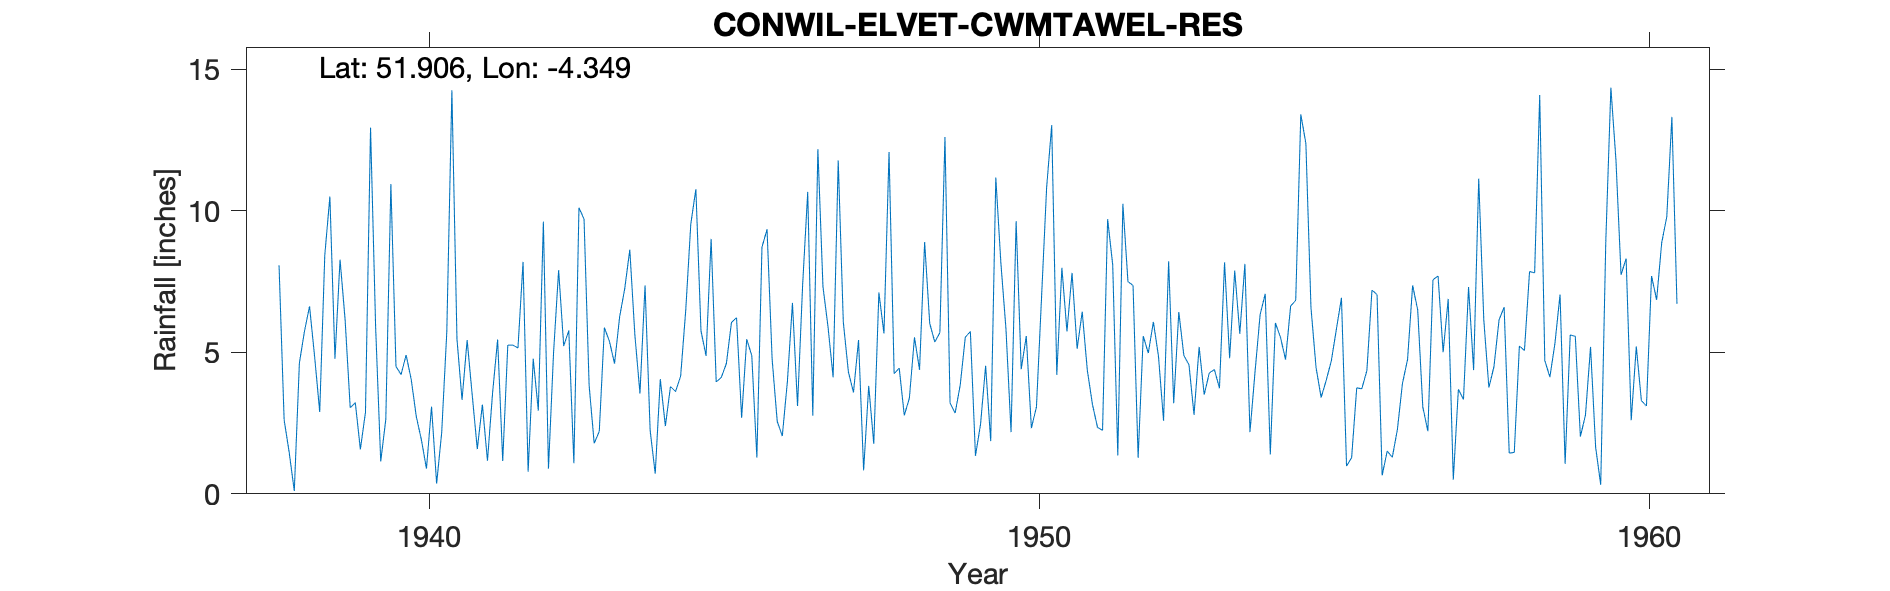

The table this chart was drawn from, first rows:
CONWIL-ELVET-CWMTAWEL-RES, , , , , , , , , , , , , , , , , , , , , , , 
Grid ref, SN385257, Long, -4.349, Lat, 51.91, Elevation, 350, ft., , , , , , , , , , , , , , , 
Station no, 4104/3, , , , , , , , , , , , , , , , , , , , , , 
, 1931, 1932, 1933, 1934, 1935, 1936, 1937, 1938, 1939, 1940, 1941, 1942, 1943, 1944, 1945, 1946, 1947, 1948, 1949, 1950, 1951, 1952, 1953
January, , , , , , , , 8.07, 8.27, 4.21, 3.32, 8.19, 9.7, 7.36, 4.87, 9.34, 5.89, 12.07, 3.21, 2.18, 7.8, 7.36, 2.79
February, , , , , , , , 2.61, 6.14, 4.9, 5.43, 0.78, 3.82, 2.25, 9, 4.75, 4.11, 4.24, 2.85, 9.63, 5.12, 1.27, 5.19
March, , , , , , , , 1.46, 3.04, 4.04, 3.49, 4.77, 1.78, 0.71, 3.95, 2.56, 11.77, 4.44, 3.84, 4.4, 6.43, 5.57, 3.5
April, , , , , , , , 0.1, 3.22, 2.73, 1.58, 2.94, 2.21, 4.05, 4.11, 2.04, 6.07, 2.77, 5.53, 5.57, 4.37, 4.97, 4.27
May, , , , , , , , 4.62, 1.57, 1.91, 3.15, 9.61, 5.87, 2.39, 4.6, 3.96, 4.31, 3.38, 5.73, 2.32, 3.17, 6.07, 4.39
June, , , , , , , , 5.74, 2.88, 0.89, 1.17, 0.89, 5.38, 3.79, 6.05, 6.74, 3.58, 5.53, 1.34, 3.07, 2.35, 4.86, 3.73
July, , , , , , , , 6.62, 12.93, 3.08, 3.55, 4.97, 4.6, 3.61, 6.22, 3.1, 5.43, 4.38, 2.46, 6.93, 2.24, 2.58, 8.17
August, , , , , , , , 4.84, 5.89, 0.36, 5.45, 7.9, 6.25, 4.15, 2.68, 7.37, 0.83, 8.89, 4.52, 10.82, 9.7, 8.21, 4.79
September, , , , , , , , 2.89, 1.14, 2.17, 1.16, 5.22, 7.24, 6.47, 5.46, 10.66, 3.81, 6.02, 1.86, 13.02, 8.08, 3.2, 7.88
October, , , , , , , , 8.43, 2.63, 5.72, 5.25, 5.77, 8.62, 9.53, 4.88, 2.76, 1.77, 5.36, 11.17, 4.2, 1.36, 6.42, 5.65
November, , , , , , , , 10.5, 10.94, 14.25, 5.25, 1.08, 5.61, 10.76, 1.28, 12.17, 7.11, 5.69, 8.15, 7.98, 10.24, 4.88, 8.12
December, , , , , , , , 4.77, 4.5, 5.47, 5.15, 10.1, 3.54, 5.76, 8.71, 7.31, 5.66, 12.6, 5.82, 5.73, 7.49, 4.56, 2.18
Total, , , , 53.64, 57.22, 55.9, 47.76, 60.65, 63.15, 49.73, 43.95, 62.22, 64.62, 60.83, 61.81, 72.76, 60.34, 75.37, 56.48, 75.85, 68.35, 59.95, 60.66
NOTES, , , , , , , , , , , , , , , , , , , , , , , 
NGR is from 1950s record and is adjacent…, , , , , , , , , , , , , , , , , , , , , , , 
